Dataset: data (GitHub, TeddyDharma/Food-Recommender). Classes: ayam betutu, beberuk terong, coto makassar, gudeg, kerak telor, mie aceh, nasi kuning, nasi pecel, papeda, pempek, peuyeum, rawon, rendang, sate madura, serabi, soto banjar, soto lamongan, tahu sumedang.

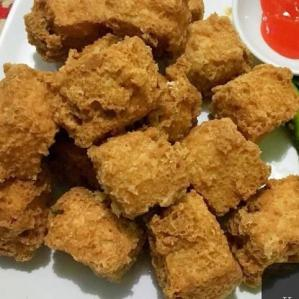
Label: tahu sumedang

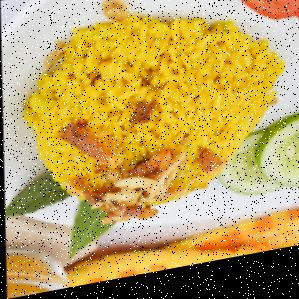
Label: nasi kuning

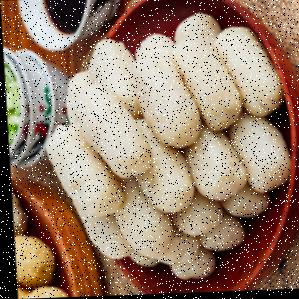
Label: pempek

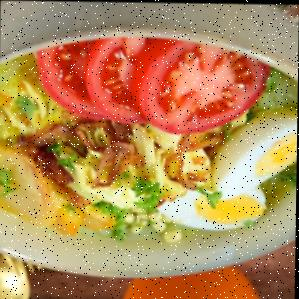
Label: soto lamongan

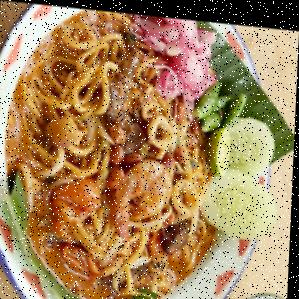
Label: mie aceh

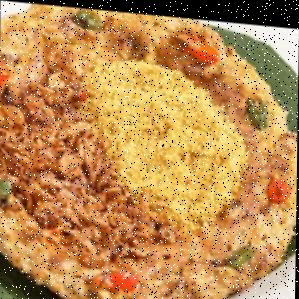
Label: kerak telor
